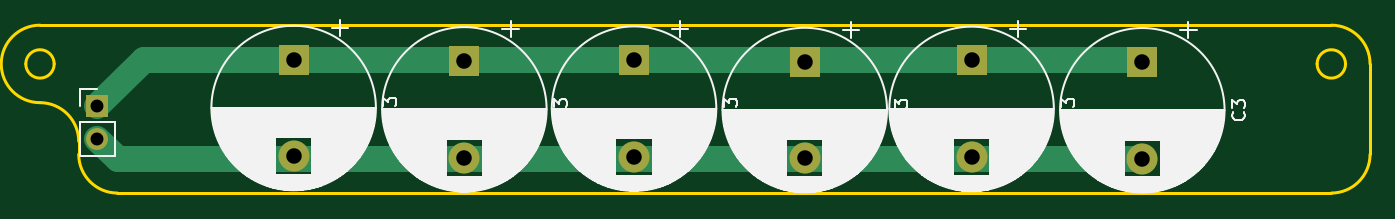
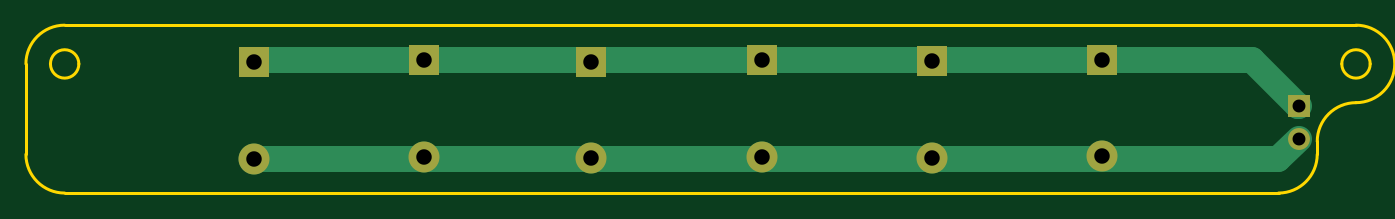
Circuit board: 11 layer files. Board 104.1 x 13.0 mm.
- bottom_copper: Capasitor-B_Cu.gbr (2117 bytes)
- bottom_mask: Capasitor-B_Mask.gbr (1109 bytes)
- paste: Capasitor-B_Paste.gbr (454 bytes)
- bottom_silk: Capasitor-B_Silkscreen.gbr (455 bytes)
- outline: Capasitor-Edge_Cuts.gbr (1372 bytes)
- top_copper: Capasitor-F_Cu.gbr (2065 bytes)
- top_mask: Capasitor-F_Mask.gbr (1109 bytes)
- paste: Capasitor-F_Paste.gbr (454 bytes)
- top_silk: Capasitor-F_Silkscreen.gbr (83493 bytes)
- drill: Capasitor-NPTH.drl (288 bytes)
- drill: Capasitor-PTH.drl (632 bytes)

=== bottom_copper: Capasitor-B_Cu.gbr ===
%TF.GenerationSoftware,KiCad,Pcbnew,7.0.11*%
%TF.CreationDate,2025-03-06T22:54:35+09:00*%
%TF.ProjectId,Capasitor,43617061-7369-4746-9f72-2e6b69636164,rev?*%
%TF.SameCoordinates,Original*%
%TF.FileFunction,Copper,L2,Bot*%
%TF.FilePolarity,Positive*%
%FSLAX46Y46*%
G04 Gerber Fmt 4.6, Leading zero omitted, Abs format (unit mm)*
G04 Created by KiCad (PCBNEW 7.0.11) date 2025-03-06 22:54:35*
%MOMM*%
%LPD*%
G01*
G04 APERTURE LIST*
%TA.AperFunction,ComponentPad*%
%ADD10R,2.400000X2.400000*%
%TD*%
%TA.AperFunction,ComponentPad*%
%ADD11C,2.400000*%
%TD*%
%TA.AperFunction,ComponentPad*%
%ADD12R,1.700000X1.700000*%
%TD*%
%TA.AperFunction,ComponentPad*%
%ADD13O,1.700000X1.700000*%
%TD*%
%TA.AperFunction,Conductor*%
%ADD14C,2.000000*%
%TD*%
G04 APERTURE END LIST*
D10*
%TO.P,C3,1*%
%TO.N,Net-(J1-Pin_1)*%
X185310000Y-97940000D03*
D11*
%TO.P,C3,2*%
%TO.N,Net-(J1-Pin_2)*%
X185310000Y-105440000D03*
%TD*%
D10*
%TO.P,C3,1*%
%TO.N,Net-(J1-Pin_1)*%
X172090000Y-97833959D03*
D11*
%TO.P,C3,2*%
%TO.N,Net-(J1-Pin_2)*%
X172090000Y-105333959D03*
%TD*%
D10*
%TO.P,C3,1*%
%TO.N,Net-(J1-Pin_1)*%
X159170000Y-97920000D03*
D11*
%TO.P,C3,2*%
%TO.N,Net-(J1-Pin_2)*%
X159170000Y-105420000D03*
%TD*%
D10*
%TO.P,C3,1*%
%TO.N,Net-(J1-Pin_1)*%
X145950000Y-97813959D03*
D11*
%TO.P,C3,2*%
%TO.N,Net-(J1-Pin_2)*%
X145950000Y-105313959D03*
%TD*%
D10*
%TO.P,C3,1*%
%TO.N,Net-(J1-Pin_1)*%
X132810000Y-97870000D03*
D11*
%TO.P,C3,2*%
%TO.N,Net-(J1-Pin_2)*%
X132810000Y-105370000D03*
%TD*%
D10*
%TO.P,C3,1*%
%TO.N,Net-(J1-Pin_1)*%
X119590000Y-97763959D03*
D11*
%TO.P,C3,2*%
%TO.N,Net-(J1-Pin_2)*%
X119590000Y-105263959D03*
%TD*%
D12*
%TO.P,J1,1,Pin_1*%
%TO.N,Net-(J1-Pin_1)*%
X104394000Y-101341000D03*
D13*
%TO.P,J1,2,Pin_2*%
%TO.N,Net-(J1-Pin_2)*%
X104394000Y-103881000D03*
%TD*%
D14*
%TO.N,Net-(J1-Pin_1)*%
X104394000Y-101341000D02*
X104399000Y-101341000D01*
X104399000Y-101341000D02*
X107976041Y-97763959D01*
X107976041Y-97763959D02*
X185133959Y-97763959D01*
X185133959Y-97763959D02*
X185310000Y-97940000D01*
%TO.N,Net-(J1-Pin_2)*%
X185310000Y-105440000D02*
X105953000Y-105440000D01*
X105953000Y-105440000D02*
X104394000Y-103881000D01*
%TD*%
M02*

=== bottom_mask: Capasitor-B_Mask.gbr ===
%TF.GenerationSoftware,KiCad,Pcbnew,7.0.11*%
%TF.CreationDate,2025-03-06T22:54:35+09:00*%
%TF.ProjectId,Capasitor,43617061-7369-4746-9f72-2e6b69636164,rev?*%
%TF.SameCoordinates,Original*%
%TF.FileFunction,Soldermask,Bot*%
%TF.FilePolarity,Negative*%
%FSLAX46Y46*%
G04 Gerber Fmt 4.6, Leading zero omitted, Abs format (unit mm)*
G04 Created by KiCad (PCBNEW 7.0.11) date 2025-03-06 22:54:35*
%MOMM*%
%LPD*%
G01*
G04 APERTURE LIST*
%ADD10R,2.400000X2.400000*%
%ADD11C,2.400000*%
%ADD12R,1.700000X1.700000*%
%ADD13O,1.700000X1.700000*%
G04 APERTURE END LIST*
D10*
%TO.C,C3*%
X185310000Y-97940000D03*
D11*
X185310000Y-105440000D03*
%TD*%
D10*
%TO.C,C3*%
X172090000Y-97833959D03*
D11*
X172090000Y-105333959D03*
%TD*%
D10*
%TO.C,C3*%
X159170000Y-97920000D03*
D11*
X159170000Y-105420000D03*
%TD*%
D10*
%TO.C,C3*%
X145950000Y-97813959D03*
D11*
X145950000Y-105313959D03*
%TD*%
D10*
%TO.C,C3*%
X132810000Y-97870000D03*
D11*
X132810000Y-105370000D03*
%TD*%
D10*
%TO.C,C3*%
X119590000Y-97763959D03*
D11*
X119590000Y-105263959D03*
%TD*%
D12*
%TO.C,J1*%
X104394000Y-101341000D03*
D13*
X104394000Y-103881000D03*
%TD*%
M02*

=== paste: Capasitor-B_Paste.gbr ===
%TF.GenerationSoftware,KiCad,Pcbnew,7.0.11*%
%TF.CreationDate,2025-03-06T22:54:35+09:00*%
%TF.ProjectId,Capasitor,43617061-7369-4746-9f72-2e6b69636164,rev?*%
%TF.SameCoordinates,Original*%
%TF.FileFunction,Paste,Bot*%
%TF.FilePolarity,Positive*%
%FSLAX46Y46*%
G04 Gerber Fmt 4.6, Leading zero omitted, Abs format (unit mm)*
G04 Created by KiCad (PCBNEW 7.0.11) date 2025-03-06 22:54:35*
%MOMM*%
%LPD*%
G01*
G04 APERTURE LIST*
G04 APERTURE END LIST*
M02*

=== bottom_silk: Capasitor-B_Silkscreen.gbr ===
%TF.GenerationSoftware,KiCad,Pcbnew,7.0.11*%
%TF.CreationDate,2025-03-06T22:54:35+09:00*%
%TF.ProjectId,Capasitor,43617061-7369-4746-9f72-2e6b69636164,rev?*%
%TF.SameCoordinates,Original*%
%TF.FileFunction,Legend,Bot*%
%TF.FilePolarity,Positive*%
%FSLAX46Y46*%
G04 Gerber Fmt 4.6, Leading zero omitted, Abs format (unit mm)*
G04 Created by KiCad (PCBNEW 7.0.11) date 2025-03-06 22:54:35*
%MOMM*%
%LPD*%
G01*
G04 APERTURE LIST*
G04 APERTURE END LIST*
M02*

=== outline: Capasitor-Edge_Cuts.gbr ===
%TF.GenerationSoftware,KiCad,Pcbnew,7.0.11*%
%TF.CreationDate,2025-03-06T22:54:35+09:00*%
%TF.ProjectId,Capasitor,43617061-7369-4746-9f72-2e6b69636164,rev?*%
%TF.SameCoordinates,Original*%
%TF.FileFunction,Profile,NP*%
%FSLAX46Y46*%
G04 Gerber Fmt 4.6, Leading zero omitted, Abs format (unit mm)*
G04 Created by KiCad (PCBNEW 7.0.11) date 2025-03-06 22:54:35*
%MOMM*%
%LPD*%
G01*
G04 APERTURE LIST*
%TA.AperFunction,Profile*%
%ADD10C,0.200000*%
%TD*%
G04 APERTURE END LIST*
D10*
X202946000Y-105100001D02*
X202945999Y-98099999D01*
X199946000Y-95100000D02*
X99945997Y-95100000D01*
X101045995Y-98099999D02*
G75*
G03*
X98845999Y-98099999I-1099998J0D01*
G01*
X98845999Y-98099999D02*
G75*
G03*
X101045995Y-98099999I1099998J0D01*
G01*
X102945998Y-104100000D02*
X102945997Y-105099999D01*
X199946000Y-108100000D02*
G75*
G03*
X202946000Y-105100001I0J3000000D01*
G01*
X99945997Y-95100000D02*
G75*
G03*
X99945998Y-101100000I3J-3000000D01*
G01*
X102946000Y-105099999D02*
G75*
G03*
X105945998Y-108100000I3000000J-1D01*
G01*
X201046002Y-98099999D02*
G75*
G03*
X198846000Y-98099999I-1100001J0D01*
G01*
X198846000Y-98099999D02*
G75*
G03*
X201046002Y-98099999I1100001J0D01*
G01*
X102946000Y-104100000D02*
G75*
G03*
X99945998Y-101100000I-3000000J0D01*
G01*
X105945998Y-108100000D02*
X199946000Y-108100000D01*
X202946000Y-98099999D02*
G75*
G03*
X199946000Y-95100000I-3000000J-1D01*
G01*
M02*

=== top_copper: Capasitor-F_Cu.gbr ===
%TF.GenerationSoftware,KiCad,Pcbnew,7.0.11*%
%TF.CreationDate,2025-03-06T22:54:35+09:00*%
%TF.ProjectId,Capasitor,43617061-7369-4746-9f72-2e6b69636164,rev?*%
%TF.SameCoordinates,Original*%
%TF.FileFunction,Copper,L1,Top*%
%TF.FilePolarity,Positive*%
%FSLAX46Y46*%
G04 Gerber Fmt 4.6, Leading zero omitted, Abs format (unit mm)*
G04 Created by KiCad (PCBNEW 7.0.11) date 2025-03-06 22:54:35*
%MOMM*%
%LPD*%
G01*
G04 APERTURE LIST*
%TA.AperFunction,ComponentPad*%
%ADD10R,2.400000X2.400000*%
%TD*%
%TA.AperFunction,ComponentPad*%
%ADD11C,2.400000*%
%TD*%
%TA.AperFunction,ComponentPad*%
%ADD12R,1.700000X1.700000*%
%TD*%
%TA.AperFunction,ComponentPad*%
%ADD13O,1.700000X1.700000*%
%TD*%
%TA.AperFunction,Conductor*%
%ADD14C,2.000000*%
%TD*%
G04 APERTURE END LIST*
D10*
%TO.P,C3,1*%
%TO.N,Net-(J1-Pin_1)*%
X185310000Y-97940000D03*
D11*
%TO.P,C3,2*%
%TO.N,Net-(J1-Pin_2)*%
X185310000Y-105440000D03*
%TD*%
D10*
%TO.P,C3,1*%
%TO.N,Net-(J1-Pin_1)*%
X172090000Y-97833959D03*
D11*
%TO.P,C3,2*%
%TO.N,Net-(J1-Pin_2)*%
X172090000Y-105333959D03*
%TD*%
D10*
%TO.P,C3,1*%
%TO.N,Net-(J1-Pin_1)*%
X159170000Y-97920000D03*
D11*
%TO.P,C3,2*%
%TO.N,Net-(J1-Pin_2)*%
X159170000Y-105420000D03*
%TD*%
D10*
%TO.P,C3,1*%
%TO.N,Net-(J1-Pin_1)*%
X145950000Y-97813959D03*
D11*
%TO.P,C3,2*%
%TO.N,Net-(J1-Pin_2)*%
X145950000Y-105313959D03*
%TD*%
D10*
%TO.P,C3,1*%
%TO.N,Net-(J1-Pin_1)*%
X132810000Y-97870000D03*
D11*
%TO.P,C3,2*%
%TO.N,Net-(J1-Pin_2)*%
X132810000Y-105370000D03*
%TD*%
D10*
%TO.P,C3,1*%
%TO.N,Net-(J1-Pin_1)*%
X119590000Y-97763959D03*
D11*
%TO.P,C3,2*%
%TO.N,Net-(J1-Pin_2)*%
X119590000Y-105263959D03*
%TD*%
D12*
%TO.P,J1,1,Pin_1*%
%TO.N,Net-(J1-Pin_1)*%
X104394000Y-101341000D03*
D13*
%TO.P,J1,2,Pin_2*%
%TO.N,Net-(J1-Pin_2)*%
X104394000Y-103881000D03*
%TD*%
D14*
%TO.N,Net-(J1-Pin_1)*%
X185310000Y-97940000D02*
X185133959Y-97763959D01*
X185133959Y-97763959D02*
X107971041Y-97763959D01*
X107971041Y-97763959D02*
X104394000Y-101341000D01*
%TO.N,Net-(J1-Pin_2)*%
X104394000Y-103881000D02*
X105953000Y-105440000D01*
X105953000Y-105440000D02*
X185310000Y-105440000D01*
%TD*%
M02*

=== top_mask: Capasitor-F_Mask.gbr ===
%TF.GenerationSoftware,KiCad,Pcbnew,7.0.11*%
%TF.CreationDate,2025-03-06T22:54:35+09:00*%
%TF.ProjectId,Capasitor,43617061-7369-4746-9f72-2e6b69636164,rev?*%
%TF.SameCoordinates,Original*%
%TF.FileFunction,Soldermask,Top*%
%TF.FilePolarity,Negative*%
%FSLAX46Y46*%
G04 Gerber Fmt 4.6, Leading zero omitted, Abs format (unit mm)*
G04 Created by KiCad (PCBNEW 7.0.11) date 2025-03-06 22:54:35*
%MOMM*%
%LPD*%
G01*
G04 APERTURE LIST*
%ADD10R,2.400000X2.400000*%
%ADD11C,2.400000*%
%ADD12R,1.700000X1.700000*%
%ADD13O,1.700000X1.700000*%
G04 APERTURE END LIST*
D10*
%TO.C,C3*%
X185310000Y-97940000D03*
D11*
X185310000Y-105440000D03*
%TD*%
D10*
%TO.C,C3*%
X172090000Y-97833959D03*
D11*
X172090000Y-105333959D03*
%TD*%
D10*
%TO.C,C3*%
X159170000Y-97920000D03*
D11*
X159170000Y-105420000D03*
%TD*%
D10*
%TO.C,C3*%
X145950000Y-97813959D03*
D11*
X145950000Y-105313959D03*
%TD*%
D10*
%TO.C,C3*%
X132810000Y-97870000D03*
D11*
X132810000Y-105370000D03*
%TD*%
D10*
%TO.C,C3*%
X119590000Y-97763959D03*
D11*
X119590000Y-105263959D03*
%TD*%
D12*
%TO.C,J1*%
X104394000Y-101341000D03*
D13*
X104394000Y-103881000D03*
%TD*%
M02*

=== paste: Capasitor-F_Paste.gbr ===
%TF.GenerationSoftware,KiCad,Pcbnew,7.0.11*%
%TF.CreationDate,2025-03-06T22:54:35+09:00*%
%TF.ProjectId,Capasitor,43617061-7369-4746-9f72-2e6b69636164,rev?*%
%TF.SameCoordinates,Original*%
%TF.FileFunction,Paste,Top*%
%TF.FilePolarity,Positive*%
%FSLAX46Y46*%
G04 Gerber Fmt 4.6, Leading zero omitted, Abs format (unit mm)*
G04 Created by KiCad (PCBNEW 7.0.11) date 2025-03-06 22:54:35*
%MOMM*%
%LPD*%
G01*
G04 APERTURE LIST*
G04 APERTURE END LIST*
M02*

=== top_silk: Capasitor-F_Silkscreen.gbr (83493 bytes, source omitted) ===
=== drill: Capasitor-NPTH.drl ===
M48
; DRILL file {KiCad 7.0.11} date Thursday, March 06, 2025 at 10:54:36 PM
; FORMAT={-:-/ absolute / metric / decimal}
; #@! TF.CreationDate,2025-03-06T22:54:36+09:00
; #@! TF.GenerationSoftware,Kicad,Pcbnew,7.0.11
; #@! TF.FileFunction,NonPlated,1,2,NPTH
FMAT,2
METRIC
%
G90
G05
M30

=== drill: Capasitor-PTH.drl ===
M48
; DRILL file {KiCad 7.0.11} date Thursday, March 06, 2025 at 10:54:36 PM
; FORMAT={-:-/ absolute / metric / decimal}
; #@! TF.CreationDate,2025-03-06T22:54:36+09:00
; #@! TF.GenerationSoftware,Kicad,Pcbnew,7.0.11
; #@! TF.FileFunction,Plated,1,2,PTH
FMAT,2
METRIC
; #@! TA.AperFunction,Plated,PTH,ComponentDrill
T1C1.000
; #@! TA.AperFunction,Plated,PTH,ComponentDrill
T2C1.200
%
G90
G05
T1
X104.394Y-101.341
X104.394Y-103.881
T2
X119.59Y-97.764
X119.59Y-105.264
X132.81Y-97.87
X132.81Y-105.37
X145.95Y-97.814
X145.95Y-105.314
X159.17Y-97.92
X159.17Y-105.42
X172.09Y-97.834
X172.09Y-105.334
X185.31Y-97.94
X185.31Y-105.44
M30

